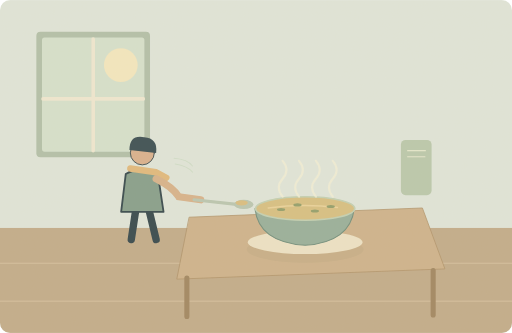
t = 0.00 s
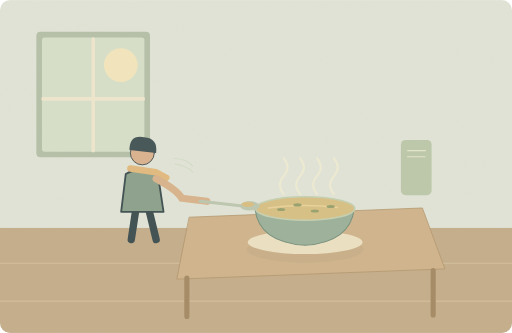
t = 1.50 s
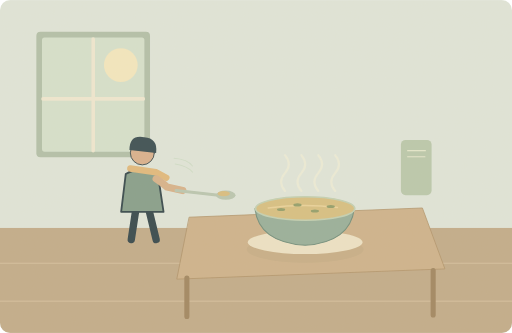
t = 3.28 s
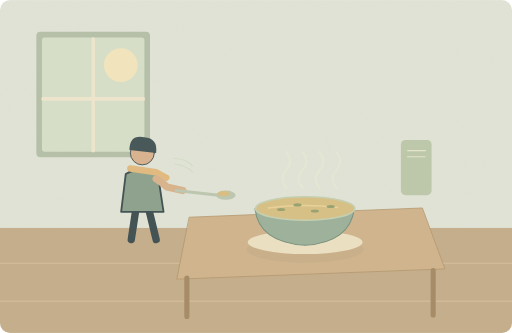
t = 5.00 s
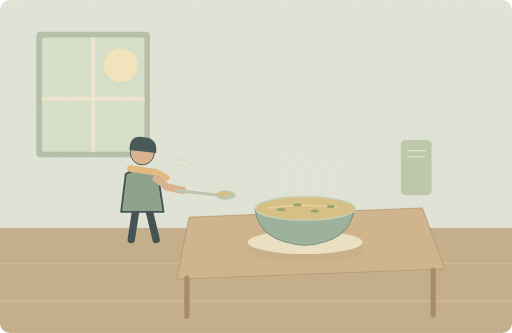
t = 6.90 s
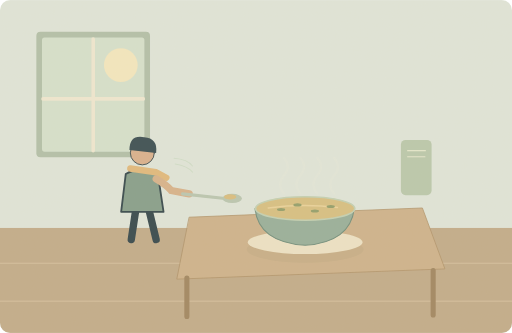
t = 8.20 s

The animated SVG that drew these frames (rendered in a browser with its animation timeline set to each time). Animation: 7 SMIL elements (animate=2,animateTransform=5); one cycle of 10.00 s, repeats indefinitely.

<svg xmlns="http://www.w3.org/2000/svg" width="1000" height="650" viewBox="0 0 1000 650" role="img" aria-labelledby="title desc"><title id="title">单词小故事</title><desc id="desc">This soup is really hot, so let it cool.</desc><metadata>{"wordId": "really", "dailyExample": "This soup is really hot, so let it cool.", "source": "https://github.com/go1app/word-atlas/blob/main/public/atlas/entries/0.json", "attribution": "Word Atlas contributors — CC BY 4.0", "license": "https://creativecommons.org/licenses/by/4.0/", "changes": "New original vector animation interpreting the daily example.", "durationSeconds": 10}</metadata><defs><clipPath id="frame"><rect width="1000" height="650" rx="20"/></clipPath><filter id="paper"><feTurbulence type="fractalNoise" baseFrequency=".74" numOctaves="3" stitchTiles="stitch"/><feColorMatrix type="saturate" values="0"/><feComponentTransfer><feFuncA type="linear" slope=".065"/></feComponentTransfer><feBlend in="SourceGraphic" mode="soft-light"/></filter><filter id="glow" x="-100%" y="-100%" width="300%" height="300%"><feGaussianBlur stdDeviation="8"/></filter></defs><g clip-path="url(#frame)"><rect x="0" y="0" width="1000" height="650" rx="0" fill="#e0e7dd" /><rect x="0" y="445" width="1000" height="205" rx="0" fill="#c1aa89" /><rect x="71" y="62" width="222" height="245" rx="8" fill="#b0bfa9" /><rect x="82" y="73" width="200" height="223" rx="5" fill="#d5e2cf" /><circle cx="236" cy="127" r="33" fill="#f5e9c0" /><path d="M182 76V294M84 193H280" fill="none" stroke="#f0e9d3" stroke-width="7" stroke-linecap="round" stroke-linejoin="round" /><path d="M0 514H1000M0 588H1000" fill="none" stroke="#dbc7a5" stroke-width="1.5" stroke-linecap="round" stroke-linejoin="round" /><g transform="translate(278 356) scale(1.8)" stroke="#2c4148" stroke-linecap="round" stroke-linejoin="round"><path d="M-7 29L-12 62M7 29L15 62" fill="none" stroke="#2c4148" stroke-width="8" stroke-linecap="round" stroke-linejoin="round" /><path d="M-18 -9Q0 -20 17 -8L23 32H-23Z" fill="#829d8a" stroke="#2c4148" stroke-width="2" stroke-linecap="round" stroke-linejoin="round" /><circle cx="0" cy="-32" r="13" fill="#d9af8c" /><path d="M-14 -35Q-14 -52 2 -49Q17 -48 15 -32Z" fill="#32474e" stroke="none" stroke-width="2" stroke-linecap="round" stroke-linejoin="round" /><path d="M-13 -15L15 -11 26 -5" fill="none" stroke="#e1b97b" stroke-width="7" stroke-linecap="round" stroke-linejoin="round" /></g><path d="M305 349Q337 365 349 384L392 390" fill="none" stroke="#d7b18a" stroke-width="14" stroke-linecap="round"><animate attributeName="d" values="M305 349Q337 365 349 384L392 390;M305 349Q345 370 355 387L404 393;M305 349Q321 360 326 365L357 372;M305 349Q321 360 326 365L357 372;M305 349Q337 365 349 384L392 390" keyTimes="0;.15;.29;.72;1" dur="10s" repeatCount="indefinite"/></path><path d="M370 424L825 406 869 525 346 545Z" fill="#cdb28b" stroke="#ae9067" stroke-width="1.5" stroke-linecap="round" stroke-linejoin="round" /><path d="M365 543V618M846 528V615" fill="none" stroke="#9e835e" stroke-width="10" stroke-linecap="round" stroke-linejoin="round" /><ellipse cx="596" cy="487" rx="114" ry="26" fill="#ab9872" opacity=".2"/><ellipse cx="596" cy="473" rx="112" ry="23" fill="#eee4c8" /><path d="M498 407Q505 473 596 479Q684 473 692 407Z" fill="#94ae9a" stroke="#6c8b7a" stroke-width="2" stroke-linecap="round" stroke-linejoin="round" /><ellipse cx="596" cy="407" rx="97" ry="23" fill="#d7bf81" stroke="#c2d1b4" stroke-width="3"/><path d="M524 406Q592 397 659 405" fill="none" stroke="#ead39a" stroke-width="3" stroke-linecap="round" stroke-linejoin="round" /><ellipse cx="549" cy="409" rx="8" ry="3" fill="#8f9d68" /><ellipse cx="581" cy="400" rx="8" ry="3" fill="#8f9d68" /><ellipse cx="615" cy="412" rx="8" ry="3" fill="#8f9d68" /><ellipse cx="646" cy="403" rx="8" ry="3" fill="#8f9d68" /><g><animate attributeName="opacity" values=".8;.8;.3;.12;.8" keyTimes="0;.25;.56;.82;1" dur="10s" repeatCount="indefinite"/><g><path d="M552 379q-15 -18 0 -35t0 -35" fill="none" stroke="#f4f2d9" stroke-width="4" stroke-linecap="round" stroke-linejoin="round" /><animateTransform attributeName="transform" type="translate" values="0 5;7 -12;0 5" keyTimes="0;.5;1" dur="10s" repeatCount="indefinite"/></g><g><path d="M584 379q-15 -18 0 -35t0 -35" fill="none" stroke="#f4f2d9" stroke-width="4" stroke-linecap="round" stroke-linejoin="round" /><animateTransform attributeName="transform" type="translate" values="0 5;7 -12;0 5" keyTimes="0;.5;1" dur="10s" repeatCount="indefinite"/></g><g><path d="M617 379q-15 -18 0 -35t0 -35" fill="none" stroke="#f4f2d9" stroke-width="4" stroke-linecap="round" stroke-linejoin="round" /><animateTransform attributeName="transform" type="translate" values="0 5;7 -12;0 5" keyTimes="0;.5;1" dur="10s" repeatCount="indefinite"/></g><g><path d="M650 379q-15 -18 0 -35t0 -35" fill="none" stroke="#f4f2d9" stroke-width="4" stroke-linecap="round" stroke-linejoin="round" /><animateTransform attributeName="transform" type="translate" values="0 5;7 -12;0 5" keyTimes="0;.5;1" dur="10s" repeatCount="indefinite"/></g></g><g><animateTransform attributeName="transform" type="translate" values="0 0;12 3;-35 -18;-35 -18;0 0" keyTimes="0;.15;.29;.72;1" dur="10s" repeatCount="indefinite"/><path d="M379 390L462 399" fill="none" stroke="#b8c6b2" stroke-width="6" stroke-linecap="round" stroke-linejoin="round" /><ellipse cx="476" cy="399" rx="19" ry="9" fill="#b8c6b2" /><ellipse cx="472" cy="396" rx="12" ry="5" fill="#d9bd7e" /></g><path d="M340 309q26 2 36 15M342 320q25 4 34 16" fill="none" stroke="#d0dfcb" stroke-width="2" stroke-linecap="round" stroke-linejoin="round" /><rect x="783" y="273" width="60" height="108" rx="9" fill="#b9c9ad" /><path d="M796 294H831M796 306H830" fill="none" stroke="#e5e9ce" stroke-width="2" stroke-linecap="round" stroke-linejoin="round" /><rect width="1000" height="650" fill="#ddc8a0" opacity=".14" filter="url(#paper)" pointer-events="none"/></g></svg>
